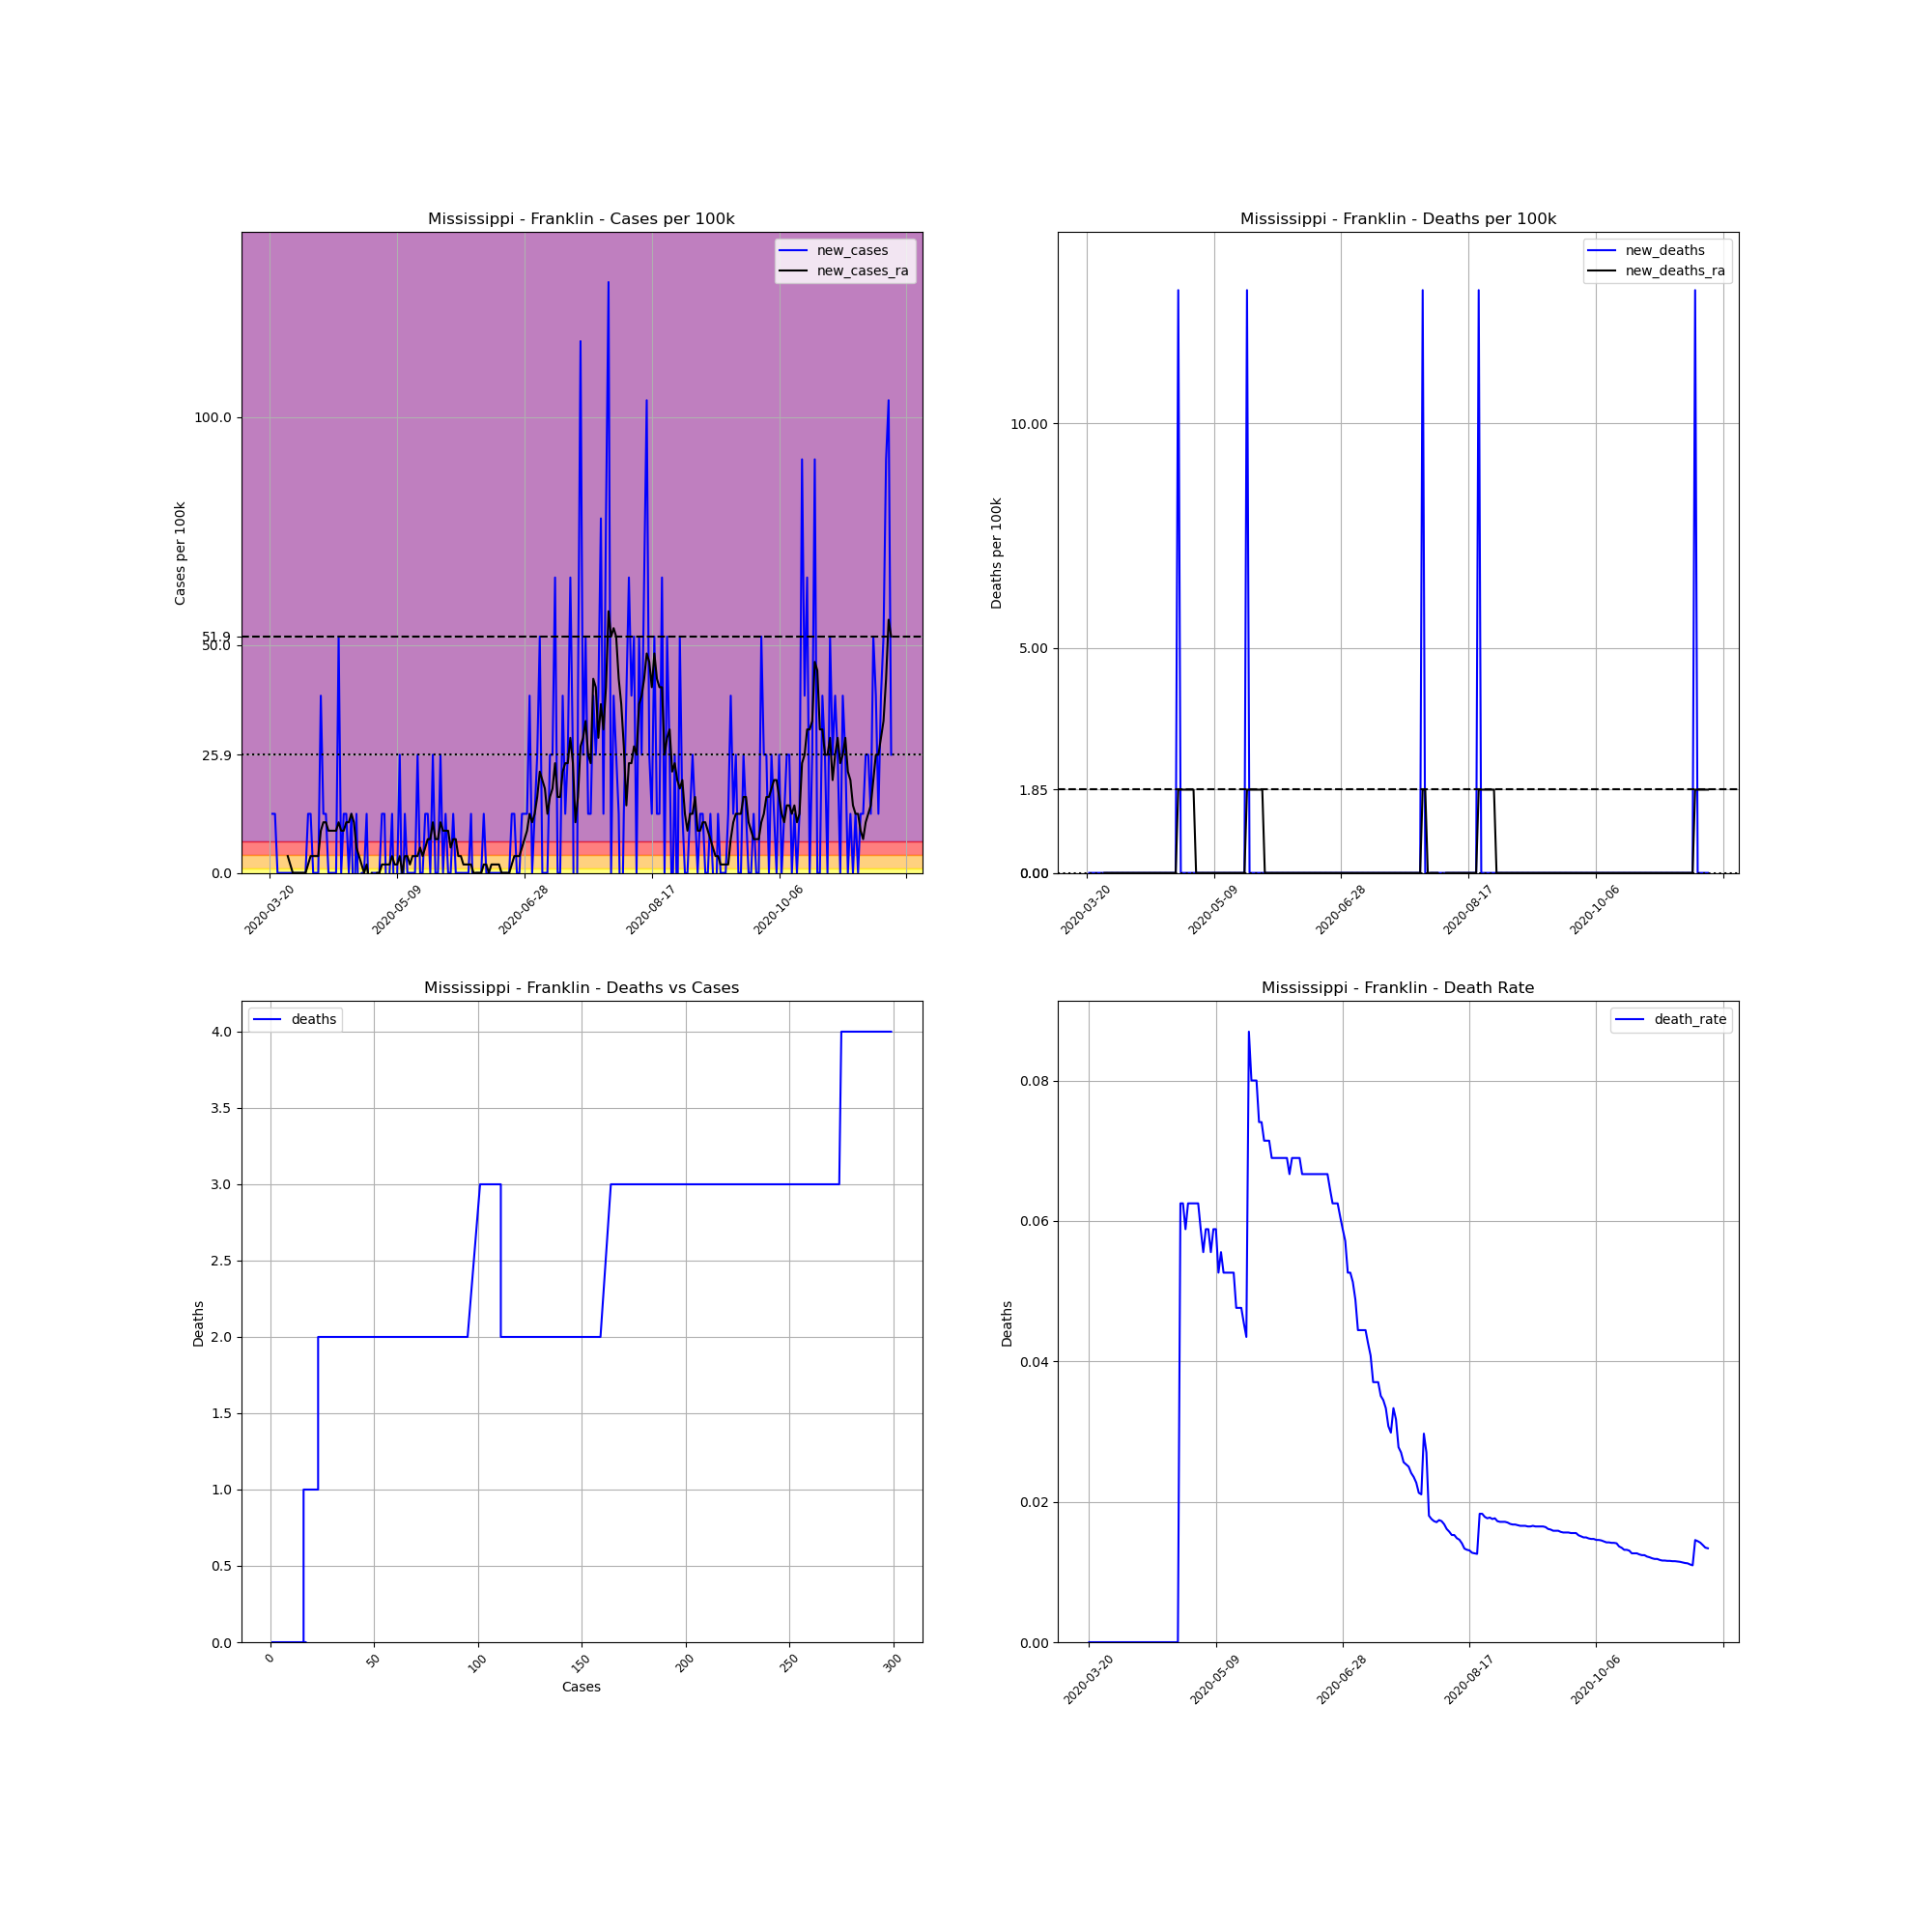

The table this chart was drawn from, first rows:
, date, county, state, fips, cases, deaths, COUNTY, STNAME, CTYNAME, POPESTIMATE2019, cases_per_100k, deaths_per_100k, death_rate, new_cases, new_deaths, new_cases_ra, new_deaths_ra
203041, 2020-03-20, Franklin, Mississippi, 28037, 1, 0, 37, Mississippi, Franklin, 7713, 12.97, 0.0, 0.0, , , , 
203042, 2020-03-21, Franklin, Mississippi, 28037, 2, 0, 37, Mississippi, Franklin, 7713, 25.93, 0.0, 0.0, 12.97, 0.0, , 
203043, 2020-03-22, Franklin, Mississippi, 28037, 3, 0, 37, Mississippi, Franklin, 7713, 38.9, 0.0, 0.0, 12.97, 0.0, , 
203044, 2020-03-23, Franklin, Mississippi, 28037, 3, 0, 37, Mississippi, Franklin, 7713, 38.9, 0.0, 0.0, 0.0, 0.0, , 
203045, 2020-03-24, Franklin, Mississippi, 28037, 3, 0, 37, Mississippi, Franklin, 7713, 38.9, 0.0, 0.0, 0.0, 0.0, , 
203046, 2020-03-25, Franklin, Mississippi, 28037, 3, 0, 37, Mississippi, Franklin, 7713, 38.9, 0.0, 0.0, 0.0, 0.0, , 
203047, 2020-03-26, Franklin, Mississippi, 28037, 3, 0, 37, Mississippi, Franklin, 7713, 38.9, 0.0, 0.0, 0.0, 0.0, , 
203048, 2020-03-27, Franklin, Mississippi, 28037, 3, 0, 37, Mississippi, Franklin, 7713, 38.9, 0.0, 0.0, 0.0, 0.0, 3.704, 0.0
203049, 2020-03-28, Franklin, Mississippi, 28037, 3, 0, 37, Mississippi, Franklin, 7713, 38.9, 0.0, 0.0, 0.0, 0.0, 1.852, 0.0
203050, 2020-03-29, Franklin, Mississippi, 28037, 3, 0, 37, Mississippi, Franklin, 7713, 38.9, 0.0, 0.0, 0.0, 0.0, 0.0, 0.0
203051, 2020-03-30, Franklin, Mississippi, 28037, 3, 0, 37, Mississippi, Franklin, 7713, 38.9, 0.0, 0.0, 0.0, 0.0, 0.0, 0.0
203052, 2020-03-31, Franklin, Mississippi, 28037, 3, 0, 37, Mississippi, Franklin, 7713, 38.9, 0.0, 0.0, 0.0, 0.0, 0.0, 0.0
203053, 2020-04-01, Franklin, Mississippi, 28037, 3, 0, 37, Mississippi, Franklin, 7713, 38.9, 0.0, 0.0, 0.0, 0.0, 0.0, 0.0
203054, 2020-04-02, Franklin, Mississippi, 28037, 3, 0, 37, Mississippi, Franklin, 7713, 38.9, 0.0, 0.0, 0.0, 0.0, 0.0, 0.0
203055, 2020-04-03, Franklin, Mississippi, 28037, 3, 0, 37, Mississippi, Franklin, 7713, 38.9, 0.0, 0.0, 0.0, 0.0, 0.0, 0.0
203056, 2020-04-04, Franklin, Mississippi, 28037, 4, 0, 37, Mississippi, Franklin, 7713, 51.86, 0.0, 0.0, 12.97, 0.0, 1.852, 0.0
203057, 2020-04-05, Franklin, Mississippi, 28037, 5, 0, 37, Mississippi, Franklin, 7713, 64.83, 0.0, 0.0, 12.97, 0.0, 3.704, 0.0
203058, 2020-04-06, Franklin, Mississippi, 28037, 5, 0, 37, Mississippi, Franklin, 7713, 64.83, 0.0, 0.0, 0.0, 0.0, 3.704, 0.0
203059, 2020-04-07, Franklin, Mississippi, 28037, 5, 0, 37, Mississippi, Franklin, 7713, 64.83, 0.0, 0.0, 0.0, 0.0, 3.704, 0.0
203060, 2020-04-08, Franklin, Mississippi, 28037, 5, 0, 37, Mississippi, Franklin, 7713, 64.83, 0.0, 0.0, 0.0, 0.0, 3.704, 0.0
203061, 2020-04-09, Franklin, Mississippi, 28037, 8, 0, 37, Mississippi, Franklin, 7713, 103.7, 0.0, 0.0, 38.9, 0.0, 9.261, 0.0
203062, 2020-04-10, Franklin, Mississippi, 28037, 9, 0, 37, Mississippi, Franklin, 7713, 116.7, 0.0, 0.0, 12.97, 0.0, 11.11, 0.0
203063, 2020-04-11, Franklin, Mississippi, 28037, 10, 0, 37, Mississippi, Franklin, 7713, 129.7, 0.0, 0.0, 12.97, 0.0, 11.11, 0.0
203064, 2020-04-12, Franklin, Mississippi, 28037, 10, 0, 37, Mississippi, Franklin, 7713, 129.7, 0.0, 0.0, 0.0, 0.0, 9.261, 0.0
203065, 2020-04-13, Franklin, Mississippi, 28037, 10, 0, 37, Mississippi, Franklin, 7713, 129.7, 0.0, 0.0, 0.0, 0.0, 9.261, 0.0
203066, 2020-04-14, Franklin, Mississippi, 28037, 10, 0, 37, Mississippi, Franklin, 7713, 129.7, 0.0, 0.0, 0.0, 0.0, 9.261, 0.0
203067, 2020-04-15, Franklin, Mississippi, 28037, 10, 0, 37, Mississippi, Franklin, 7713, 129.7, 0.0, 0.0, 0.0, 0.0, 9.261, 0.0
203068, 2020-04-16, Franklin, Mississippi, 28037, 14, 0, 37, Mississippi, Franklin, 7713, 181.5, 0.0, 0.0, 51.86, 0.0, 11.11, 0.0
203069, 2020-04-17, Franklin, Mississippi, 28037, 14, 0, 37, Mississippi, Franklin, 7713, 181.5, 0.0, 0.0, 0.0, 0.0, 9.261, 0.0
203070, 2020-04-18, Franklin, Mississippi, 28037, 15, 0, 37, Mississippi, Franklin, 7713, 194.5, 0.0, 0.0, 12.97, 0.0, 9.261, 0.0
203071, 2020-04-19, Franklin, Mississippi, 28037, 16, 0, 37, Mississippi, Franklin, 7713, 207.4, 0.0, 0.0, 12.97, 0.0, 11.11, 0.0
203072, 2020-04-20, Franklin, Mississippi, 28037, 16, 0, 37, Mississippi, Franklin, 7713, 207.4, 0.0, 0.0, 0.0, 0.0, 11.11, 0.0
203073, 2020-04-21, Franklin, Mississippi, 28037, 17, 0, 37, Mississippi, Franklin, 7713, 220.4, 0.0, 0.0, 12.97, 0.0, 12.97, 0.0
203074, 2020-04-22, Franklin, Mississippi, 28037, 16, 0, 37, Mississippi, Franklin, 7713, 207.4, 0.0, 0.0, -12.97, 0.0, 11.11, 0.0
203075, 2020-04-23, Franklin, Mississippi, 28037, 17, 0, 37, Mississippi, Franklin, 7713, 220.4, 0.0, 0.0, 12.97, 0.0, 5.556, 0.0
203076, 2020-04-24, Franklin, Mississippi, 28037, 16, 0, 37, Mississippi, Franklin, 7713, 207.4, 0.0, 0.0, -12.97, 0.0, 3.704, 0.0
203077, 2020-04-25, Franklin, Mississippi, 28037, 16, 1, 37, Mississippi, Franklin, 7713, 207.4, 12.97, 0.0625, 0.0, 12.97, 1.852, 1.852
203078, 2020-04-26, Franklin, Mississippi, 28037, 16, 1, 37, Mississippi, Franklin, 7713, 207.4, 12.97, 0.0625, 0.0, 0.0, 0.0, 1.852
203079, 2020-04-27, Franklin, Mississippi, 28037, 17, 1, 37, Mississippi, Franklin, 7713, 220.4, 12.97, 0.05882, 12.97, 0.0, 1.852, 1.852
203080, 2020-04-28, Franklin, Mississippi, 28037, 16, 1, 37, Mississippi, Franklin, 7713, 207.4, 12.97, 0.0625, -12.97, 0.0, -1.852, 1.852
203081, 2020-04-29, Franklin, Mississippi, 28037, 16, 1, 37, Mississippi, Franklin, 7713, 207.4, 12.97, 0.0625, 0.0, 0.0, 0.0, 1.852
203082, 2020-04-30, Franklin, Mississippi, 28037, 16, 1, 37, Mississippi, Franklin, 7713, 207.4, 12.97, 0.0625, 0.0, 0.0, -1.852, 1.852
203083, 2020-05-01, Franklin, Mississippi, 28037, 16, 1, 37, Mississippi, Franklin, 7713, 207.4, 12.97, 0.0625, 0.0, 0.0, 0.0, 1.852
203084, 2020-05-02, Franklin, Mississippi, 28037, 16, 1, 37, Mississippi, Franklin, 7713, 207.4, 12.97, 0.0625, 0.0, 0.0, 0.0, 0.0
203085, 2020-05-03, Franklin, Mississippi, 28037, 17, 1, 37, Mississippi, Franklin, 7713, 220.4, 12.97, 0.05882, 12.97, 0.0, 1.852, 0.0
203086, 2020-05-04, Franklin, Mississippi, 28037, 18, 1, 37, Mississippi, Franklin, 7713, 233.4, 12.97, 0.05556, 12.97, 0.0, 1.852, 0.0
203087, 2020-05-05, Franklin, Mississippi, 28037, 17, 1, 37, Mississippi, Franklin, 7713, 220.4, 12.97, 0.05882, -12.97, 0.0, 1.852, 0.0
203088, 2020-05-06, Franklin, Mississippi, 28037, 17, 1, 37, Mississippi, Franklin, 7713, 220.4, 12.97, 0.05882, 0.0, 0.0, 1.852, 0.0
203089, 2020-05-07, Franklin, Mississippi, 28037, 18, 1, 37, Mississippi, Franklin, 7713, 233.4, 12.97, 0.05556, 12.97, 0.0, 3.704, 0.0
203090, 2020-05-08, Franklin, Mississippi, 28037, 17, 1, 37, Mississippi, Franklin, 7713, 220.4, 12.97, 0.05882, -12.97, 0.0, 1.852, 0.0
203091, 2020-05-09, Franklin, Mississippi, 28037, 17, 1, 37, Mississippi, Franklin, 7713, 220.4, 12.97, 0.05882, 0.0, 0.0, 1.852, 0.0
203092, 2020-05-10, Franklin, Mississippi, 28037, 19, 1, 37, Mississippi, Franklin, 7713, 246.3, 12.97, 0.05263, 25.93, 0.0, 3.704, 0.0
203093, 2020-05-11, Franklin, Mississippi, 28037, 18, 1, 37, Mississippi, Franklin, 7713, 233.4, 12.97, 0.05556, -12.97, 0.0, 0.0, 0.0
203094, 2020-05-12, Franklin, Mississippi, 28037, 19, 1, 37, Mississippi, Franklin, 7713, 246.3, 12.97, 0.05263, 12.97, 0.0, 3.704, 0.0
203095, 2020-05-13, Franklin, Mississippi, 28037, 19, 1, 37, Mississippi, Franklin, 7713, 246.3, 12.97, 0.05263, 0.0, 0.0, 3.704, 0.0
203096, 2020-05-14, Franklin, Mississippi, 28037, 19, 1, 37, Mississippi, Franklin, 7713, 246.3, 12.97, 0.05263, 0.0, 0.0, 1.852, 0.0
203097, 2020-05-15, Franklin, Mississippi, 28037, 19, 1, 37, Mississippi, Franklin, 7713, 246.3, 12.97, 0.05263, 0.0, 0.0, 3.704, 0.0
203098, 2020-05-16, Franklin, Mississippi, 28037, 19, 1, 37, Mississippi, Franklin, 7713, 246.3, 12.97, 0.05263, 0.0, 0.0, 3.704, 0.0
203099, 2020-05-17, Franklin, Mississippi, 28037, 21, 1, 37, Mississippi, Franklin, 7713, 272.3, 12.97, 0.04762, 25.93, 0.0, 3.704, 0.0
203100, 2020-05-18, Franklin, Mississippi, 28037, 21, 1, 37, Mississippi, Franklin, 7713, 272.3, 12.97, 0.04762, 0.0, 0.0, 5.556, 0.0
... 185 more rows
